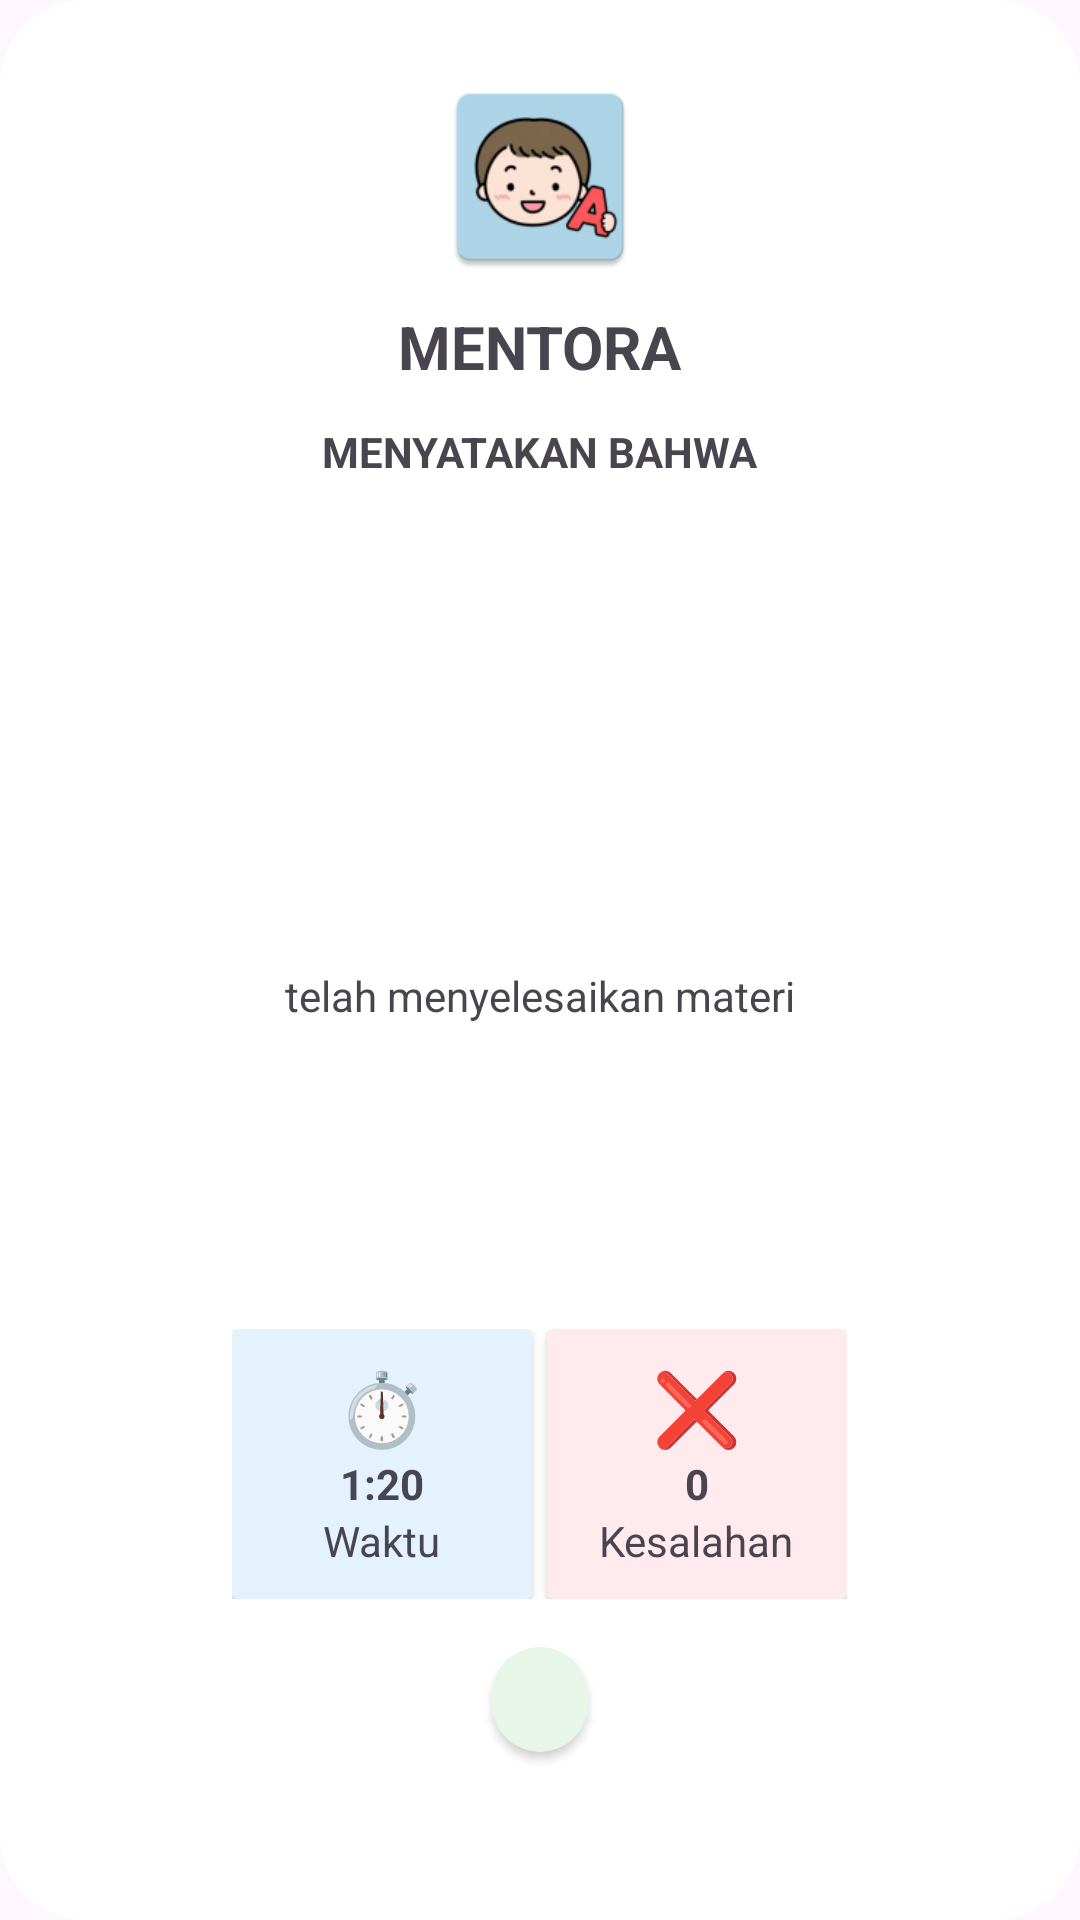

Write the Android layout XML for this screen, with the resource values it uses.
<!-- AndroidManifest.xml: application theme Theme.Mentora -->
<!-- res/layout/layout_share_prestasi.xml -->
<?xml version="1.0" encoding="utf-8"?>
<androidx.cardview.widget.CardView
    xmlns:android="http://schemas.android.com/apk/res/android"
    xmlns:app="http://schemas.android.com/apk/res-auto"
    xmlns:tools="http://schemas.android.com/tools"
    android:layout_width="300dp"
    android:layout_height="wrap_content"
    app:cardCornerRadius="28dp"
    app:cardElevation="0dp"
    app:cardBackgroundColor="#FFFFFF">

    <LinearLayout
        android:layout_width="match_parent"
        android:layout_height="wrap_content"
        android:orientation="vertical"
        android:gravity="center"
        android:padding="24dp">

        <ImageView
            android:id="@+id/imgLogo"
            android:layout_width="70dp"
            android:layout_height="70dp"
            android:src="@mipmap/ic_launcher"
            tools:ignore="ContentDescription" />

        <TextView
            android:layout_width="wrap_content"
            android:layout_height="wrap_content"
            android:text="MENTORA"
            android:textStyle="bold"
            android:textSize="20sp"
            android:layout_marginTop="8dp"
            tools:ignore="HardcodedText" />

        <TextView
            android:layout_width="wrap_content"
            android:layout_height="wrap_content"
            android:text="MENYATAKAN BAHWA"
            android:textStyle="bold"
            android:textSize="14sp"
            android:layout_marginTop="12dp"
            tools:ignore="HardcodedText" />

        <ImageView
            android:id="@+id/imgAvatar"
            android:layout_width="90dp"
            android:layout_height="90dp"
            android:layout_marginTop="20dp"
            tools:ignore="ContentDescription" />

        <TextView
            android:id="@+id/tvNama"
            android:layout_width="wrap_content"
            android:layout_height="wrap_content"
            android:textStyle="bold"
            android:textSize="24sp"
            android:maxLines="2"
            android:gravity="center"
            android:layout_marginTop="12dp"/>

        <TextView
            android:layout_width="wrap_content"
            android:layout_height="wrap_content"
            android:text="telah menyelesaikan materi"
            android:textSize="14sp"
            android:layout_marginTop="8dp"
            tools:ignore="HardcodedText" />

        <TextView
            android:id="@+id/tvLevel"
            android:layout_width="wrap_content"
            android:layout_height="wrap_content"
            android:textStyle="bold"
            android:textSize="22sp"
            android:layout_marginTop="12dp"/>

        <TextView
            android:id="@+id/tvBintang"
            android:layout_width="wrap_content"
            android:layout_height="wrap_content"
            android:textSize="24sp"
            android:layout_marginTop="12dp"/>

        <LinearLayout
            android:layout_width="wrap_content"
            android:layout_height="wrap_content"
            android:orientation="horizontal"
            android:layout_marginTop="16dp">

            <androidx.cardview.widget.CardView
                android:layout_width="100dp"
                android:layout_height="90dp"
                app:cardBackgroundColor="#E3F2FD"
                android:layout_marginEnd="5dp">

                <LinearLayout
                    android:layout_width="match_parent"
                    android:layout_height="match_parent"
                    android:gravity="center"
                    android:orientation="vertical">

                    <TextView
                        android:text="⏱️"
                        android:textSize="24sp"
                        android:layout_height="wrap_content"
                        android:layout_width="wrap_content"
                        tools:ignore="HardcodedText" />

                    <TextView
                        android:id="@+id/tvTime"
                        android:text="1:20"
                        android:textStyle="bold"
                        android:layout_height="wrap_content"
                        android:layout_width="wrap_content"
                        tools:ignore="HardcodedText" />

                    <TextView
                        android:text="Waktu"
                        android:layout_height="wrap_content"
                        android:layout_width="wrap_content"
                        tools:ignore="HardcodedText" />

                </LinearLayout>

            </androidx.cardview.widget.CardView>

            <androidx.cardview.widget.CardView
                android:layout_width="100dp"
                android:layout_height="90dp"
                app:cardBackgroundColor="#FFEBEE">

                <LinearLayout
                    android:layout_width="match_parent"
                    android:layout_height="match_parent"
                    android:gravity="center"
                    android:orientation="vertical">

                    <TextView
                        android:text="❌"
                        android:textSize="24sp"
                        android:layout_height="wrap_content"
                        android:layout_width="wrap_content"
                        tools:ignore="HardcodedText" />

                    <TextView
                        android:id="@+id/tvWrong"
                        android:text="0"
                        android:textStyle="bold"
                        android:layout_height="wrap_content"
                        android:layout_width="wrap_content"
                        tools:ignore="HardcodedText" />

                    <TextView
                        android:text="Kesalahan"
                        android:layout_height="wrap_content"
                        android:layout_width="wrap_content"
                        tools:ignore="HardcodedText" />

                </LinearLayout>

            </androidx.cardview.widget.CardView>

        </LinearLayout>

        <androidx.cardview.widget.CardView
            android:layout_width="wrap_content"
            android:layout_height="wrap_content"
            app:cardCornerRadius="20dp"
            app:cardBackgroundColor="#E8F5E9"
            android:layout_marginTop="16dp">

            <TextView
                android:id="@+id/tvPredikat"
                android:paddingHorizontal="16dp"
                android:paddingVertical="8dp"
                android:textStyle="bold"
                android:layout_height="wrap_content"
                android:layout_width="wrap_content" />
        </androidx.cardview.widget.CardView>

        <TextView
            android:id="@+id/tvTanggal"
            android:layout_width="wrap_content"
            android:layout_height="wrap_content"
            android:textSize="12sp"
            android:layout_marginTop="20dp"/>

    </LinearLayout>

</androidx.cardview.widget.CardView>
<!-- resources referenced by this layout -->
<resources>
  <!-- mipmap ic_launcher: webp bitmap (mipmap-hdpi, 3320 bytes) -->
  <style name="Theme.Mentora" parent="Base.Theme.Mentora" />
  <style name="Base.Theme.Mentora" parent="Theme.Material3.DayNight.NoActionBar">
          
          
      </style>
</resources>
